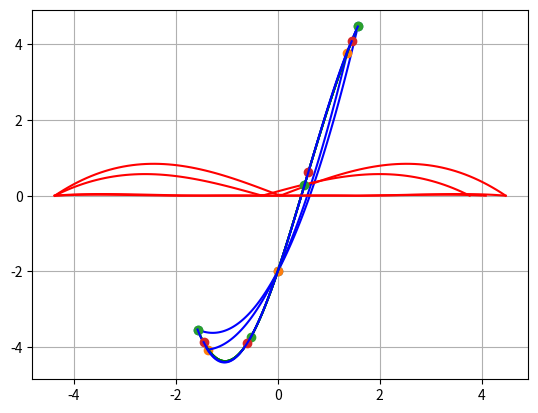

Write Python code to recreate this figure.
"""
    Интерполирование функций
"""

import numpy as np
import matplotlib.pyplot as plt


# вычисление значения функции в точке
def func(x):
    y = x ** 2 + 4 * np.sin(x) - 2
    return y


# выбор узлов интерполирования
def xi(a, b, n, i):
    x = (1 / 2) * ((b - a) * np.cos(np.pi * (2 * i + 1) / (2 * (n + 1))) + (b + a))
    return x


def lagranz(x, y, t):
    z = 0
    for j in range(len(y)):
        p1 = 1
        p2 = 1
        for i in range(len(x)):
            if i == j:
                p1 = p1 * 1
                p2 = p2 * 1
            else:
                p1 = p1 * (t - x[i])
                p2 = p2 * (x[j] - x[i])
        z = z + y[j] * p1 / p2
    return z


# строим полином Лагранжа для 3х узлов
# выбор узлов интерполирования
a = -np.pi / 2
b = np.pi / 2
n = 2
x = np.array([])
x = np.linspace(a, b, 3)
y = x
for i in range(n + 1):
    y[i] = func(x[i])
x = np.linspace(a, b, 3)
print(x)
print(y, '\n')
# построение полинома Лагранжа
xnew = np.linspace(np.min(x), np.max(x), 100)
ynew = [lagranz(x, y, i) for i in xnew]
plt.plot(xnew, xnew ** 2 + 4 * np.sin(xnew) - 2, 'green')  # построение изначального графика
plt.plot(x, y, 'o', xnew, ynew, 'blue')  # построение полинома лагранжа
plt.grid(True)
plt.show()
# построение графика погрешностей
x = np.linspace(np.min(x), np.max(x), 100)
y = x
for i in range(100):
    y[i] = func(x[i])
x = np.linspace(np.min(x), np.max(x), 100)
plt.plot(x, abs(ynew - y), 'red')
plt.grid(True)
plt.show()
# строим полином Лагранжа для 3х узлов с выбором узлов интерполирования по формуле 3.2
x = np.linspace(a, b, 3)
y = x
for i in range(n + 1):
    x[i] = xi(a, b, n, i)
    y[i] = func(x[i])
x = np.array([])
x = np.linspace(a, b, 3)
for i in range(n + 1):
    x[i] = xi(a, b, n, i)
x[1] = 0
print(x)
print(y, '\n')
# построение полинома Лагранжа
xnew = np.linspace(np.min(x), np.max(x), 100)
ynew = [lagranz(x, y, i) for i in xnew]
plt.plot(xnew, xnew ** 2 + 4 * np.sin(xnew) - 2, 'green')  # построение изначального графика
plt.plot(x, y, 'o', xnew, ynew, 'blue')  # построение полинома лагранжа
plt.grid(True)
plt.show()
# построение графика погрешностей
x = np.linspace(np.min(x), np.max(x), 100)
y = x
for i in range(100):
    y[i] = func(x[i])
x = np.linspace(np.min(x), np.max(x), 100)
plt.plot(x, abs(ynew - y), 'red')
plt.grid(True)
plt.show()

# строим полином Лагранжа для 4ех узлов
# выбор узлов интерполирования
a = -np.pi / 2
b = np.pi / 2
n = 3
x = np.array([])
x = np.linspace(a, b, 4)
y = x
for i in range(n + 1):
    y[i] = func(x[i])
x = np.linspace(a, b, 4)
print(x)
print(y, '\n')
# построение полинома Лагранжа
xnew = np.linspace(np.min(x), np.max(x), 100)
ynew = [lagranz(x, y, i) for i in xnew]
plt.plot(xnew, xnew ** 2 + 4 * np.sin(xnew) - 2, 'green')  # построение изначального графика
plt.plot(x, y, 'o', xnew, ynew, 'blue')  # построение полинома лагранжа
plt.grid(True)
plt.show()
# построение графика погрешностей
x = np.linspace(np.min(x), np.max(x), 100)
y = x
for i in range(100):
    y[i] = func(x[i])
x = np.linspace(np.min(x), np.max(x), 100)
plt.plot(x, abs(ynew - y), 'red')
plt.grid(True)
plt.show()
# строим полином Лагранжа для 4ех узлов с выбором узлов интерполирования по формуле 3.2
x = np.linspace(a, b, 4)
y = x
for i in range(n + 1):
    x[i] = xi(a, b, n, i)
    y[i] = func(x[i])
x = np.array([])
x = np.linspace(a, b, 4)
for i in range(n + 1):
    x[i] = xi(a, b, n, i)
print(x)
print(y, '\n')
# построение полинома Лагранжа
xnew = np.linspace(np.min(x), np.max(x), 100)
ynew = [lagranz(x, y, i) for i in xnew]
plt.plot(xnew, xnew ** 2 + 4 * np.sin(xnew) - 2, 'green')  # построение изначального графика
plt.plot(x, y, 'o', xnew, ynew, 'blue')  # построение полинома лагранжа
plt.grid(True)
plt.show()
# построение графика погрешностей
x = np.linspace(np.min(x), np.max(x), 100)
y = x
for i in range(100):
    y[i] = func(x[i])
x = np.linspace(np.min(x), np.max(x), 100)
plt.plot(x, abs(ynew - y), 'red')
plt.grid(True)
plt.show()
